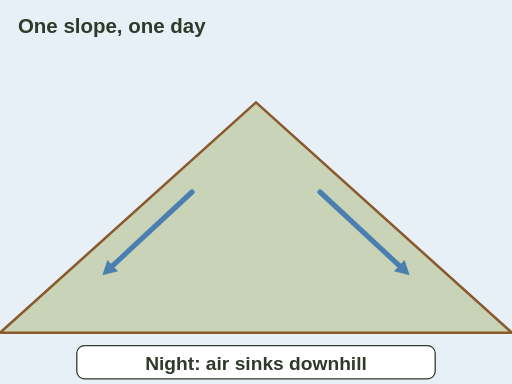
t = 0.00 s
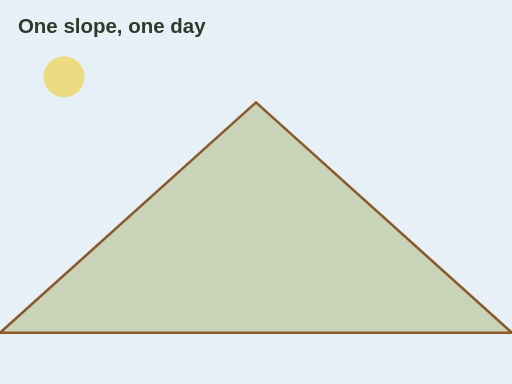
t = 2.00 s
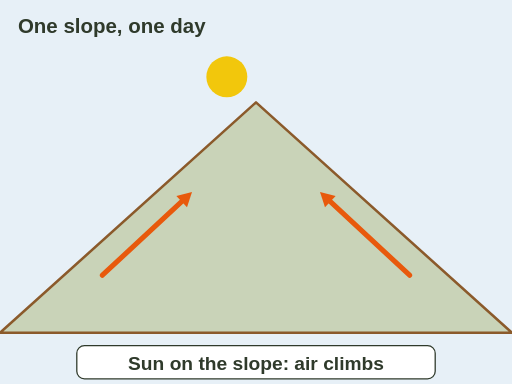
t = 4.00 s
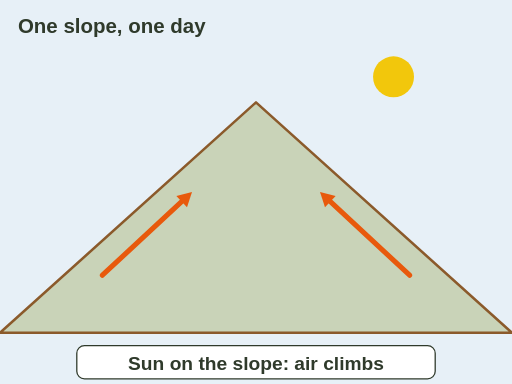
t = 6.00 s
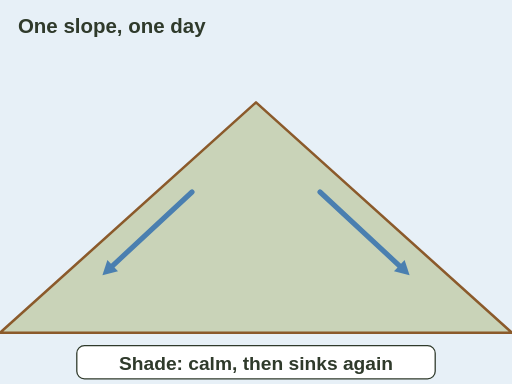
t = 8.13 s
t = 10.00 s: frame unchanged from t = 8.13 s, image omitted

The animated SVG that drew these frames (rendered in a browser with its animation timeline set to each time). Animation: 8 SMIL elements (animate=8); one cycle of 10.00 s.

<svg xmlns="http://www.w3.org/2000/svg" viewBox="0 0 400 300" role="img" aria-label="Animation of one slope through a day. At night blue arrows show air sinking downhill. When the sun reaches the slope, orange arrows show air climbing. When shade returns, it goes calm, then the air sinks downhill again.">
<rect x="0" y="0" width="400" height="300" fill="#fffaf0"/>
<rect x="0" y="0" width="400" height="300" rx="0" fill="#e7f0f7" stroke="none" stroke-width="2"/><path d="M0 260 L200 80 L400 260 Z" fill="#c9d3b8" stroke="#8b5a2b" stroke-width="2" stroke-linejoin="round" stroke-linecap="round"/><text x="14" y="26" font-family="sans-serif" font-size="16" fill="#2f3a2b" text-anchor="start" font-weight="bold">One slope, one day</text><g opacity="0"><animate attributeName="opacity" values="1;1;0;0;0;0" keyTimes="0;.15;.2;.6;.75;1" dur="10s" fill="freeze"/><line x1="150" y1="150" x2="85.6" y2="209.8" stroke="#4a7fb0" stroke-width="4" stroke-linecap="round"/><polygon points="80.0,215.0 92.2,211.9 83.9,203.1" fill="#4a7fb0"/><line x1="250" y1="150" x2="314.4" y2="209.8" stroke="#4a7fb0" stroke-width="4" stroke-linecap="round"/><polygon points="320.0,215.0 316.1,203.1 307.8,211.9" fill="#4a7fb0"/></g><g opacity="0"><animate attributeName="opacity" values="0;0;1;1;0;0" keyTimes="0;.2;.25;.6;.65;1" dur="10s" fill="freeze"/><line x1="80" y1="215" x2="144.4" y2="155.2" stroke="#e8590c" stroke-width="4" stroke-linecap="round"/><polygon points="150.0,150.0 137.8,153.1 146.1,161.9" fill="#e8590c"/><line x1="320" y1="215" x2="255.6" y2="155.2" stroke="#e8590c" stroke-width="4" stroke-linecap="round"/><polygon points="250.0,150.0 253.9,161.9 262.2,153.1" fill="#e8590c"/></g><g opacity="0"><animate attributeName="opacity" values="0;0;0;0;1;1" keyTimes="0;.2;.6;.7;.75;1" dur="10s" fill="freeze"/><line x1="150" y1="150" x2="85.6" y2="209.8" stroke="#4a7fb0" stroke-width="4" stroke-linecap="round"/><polygon points="80.0,215.0 92.2,211.9 83.9,203.1" fill="#4a7fb0"/><line x1="250" y1="150" x2="314.4" y2="209.8" stroke="#4a7fb0" stroke-width="4" stroke-linecap="round"/><polygon points="320.0,215.0 316.1,203.1 307.8,211.9" fill="#4a7fb0"/></g><g opacity="0"><animate attributeName="opacity" values="1;1;0;0;0;0" keyTimes="0;.15;.2;.6;.75;1" dur="10s" fill="freeze"/><rect x="60" y="270" width="280" height="26" rx="6" fill="#ffffff" stroke="#2f3a2b" stroke-width="1"/><text x="200" y="289" font-family="sans-serif" font-size="15" fill="#2f3a2b" text-anchor="middle" font-weight="bold">Night: air sinks downhill</text></g><g opacity="0"><animate attributeName="opacity" values="0;0;1;1;0;0" keyTimes="0;.2;.25;.6;.65;1" dur="10s" fill="freeze"/><rect x="60" y="270" width="280" height="26" rx="6" fill="#ffffff" stroke="#2f3a2b" stroke-width="1"/><text x="200" y="289" font-family="sans-serif" font-size="15" fill="#2f3a2b" text-anchor="middle" font-weight="bold">Sun on the slope: air climbs</text></g><g opacity="0"><animate attributeName="opacity" values="0;0;0;0;1;1" keyTimes="0;.2;.6;.7;.75;1" dur="10s" fill="freeze"/><rect x="60" y="270" width="280" height="26" rx="6" fill="#ffffff" stroke="#2f3a2b" stroke-width="1"/><text x="200" y="289" font-family="sans-serif" font-size="15" fill="#2f3a2b" text-anchor="middle" font-weight="bold">Shade: calm, then sinks again</text></g><circle cx="40" cy="60" r="16" fill="#f2c70c" opacity="0"><animate attributeName="opacity" values="0;0;1;1;0;0" keyTimes="0;.18;.22;.65;.7;1" dur="10s" fill="freeze"/><animate attributeName="cx" values="40;40;60;340;360;360" keyTimes="0;.18;.22;.65;.7;1" dur="10s" fill="freeze"/></circle>
</svg>
